Image classification data set "prepared_data" (vk-web06/Project on GitHub). Class labels (2): HDPE plastic, PET plastic.

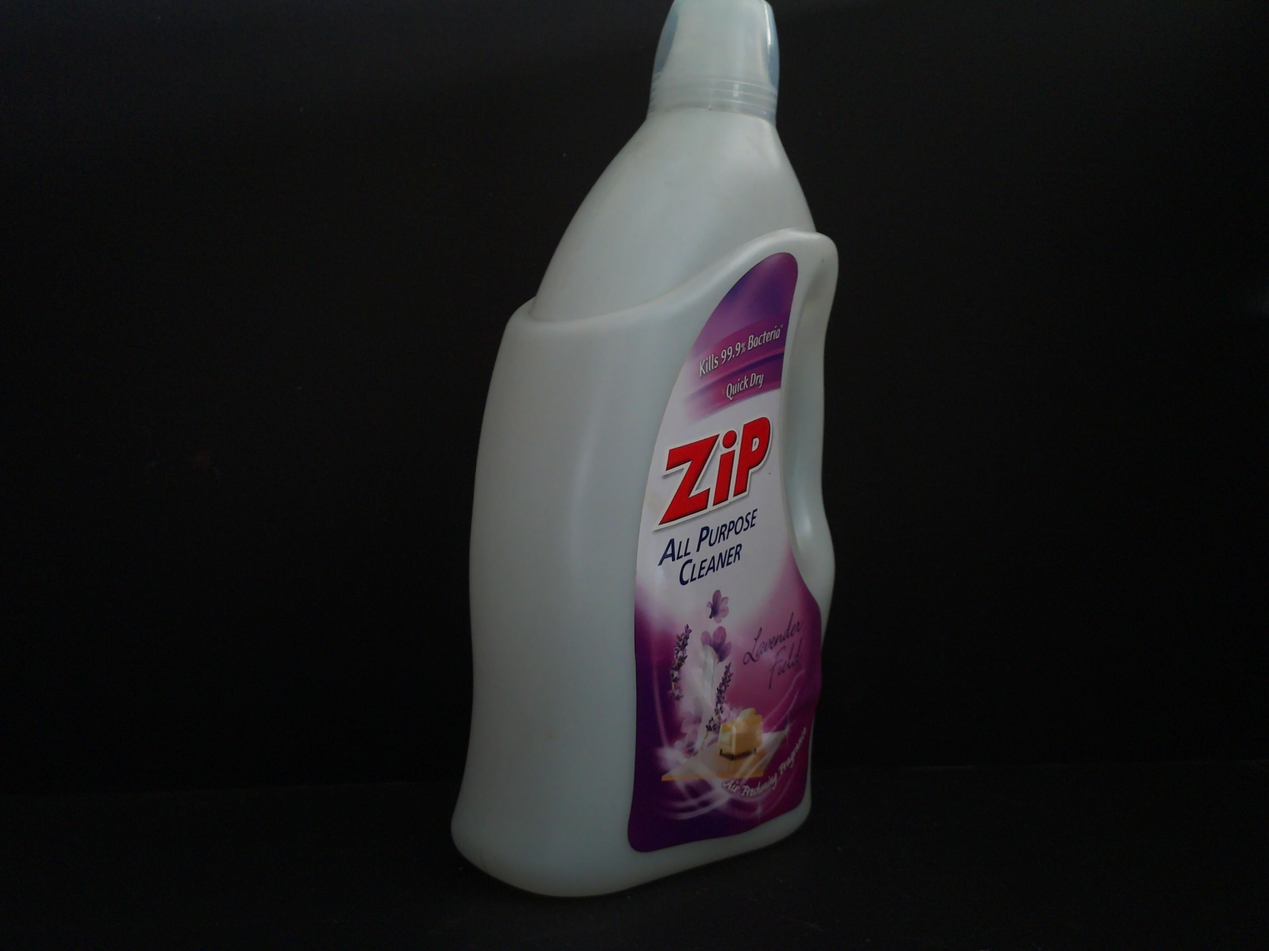
Label: HDPE plastic

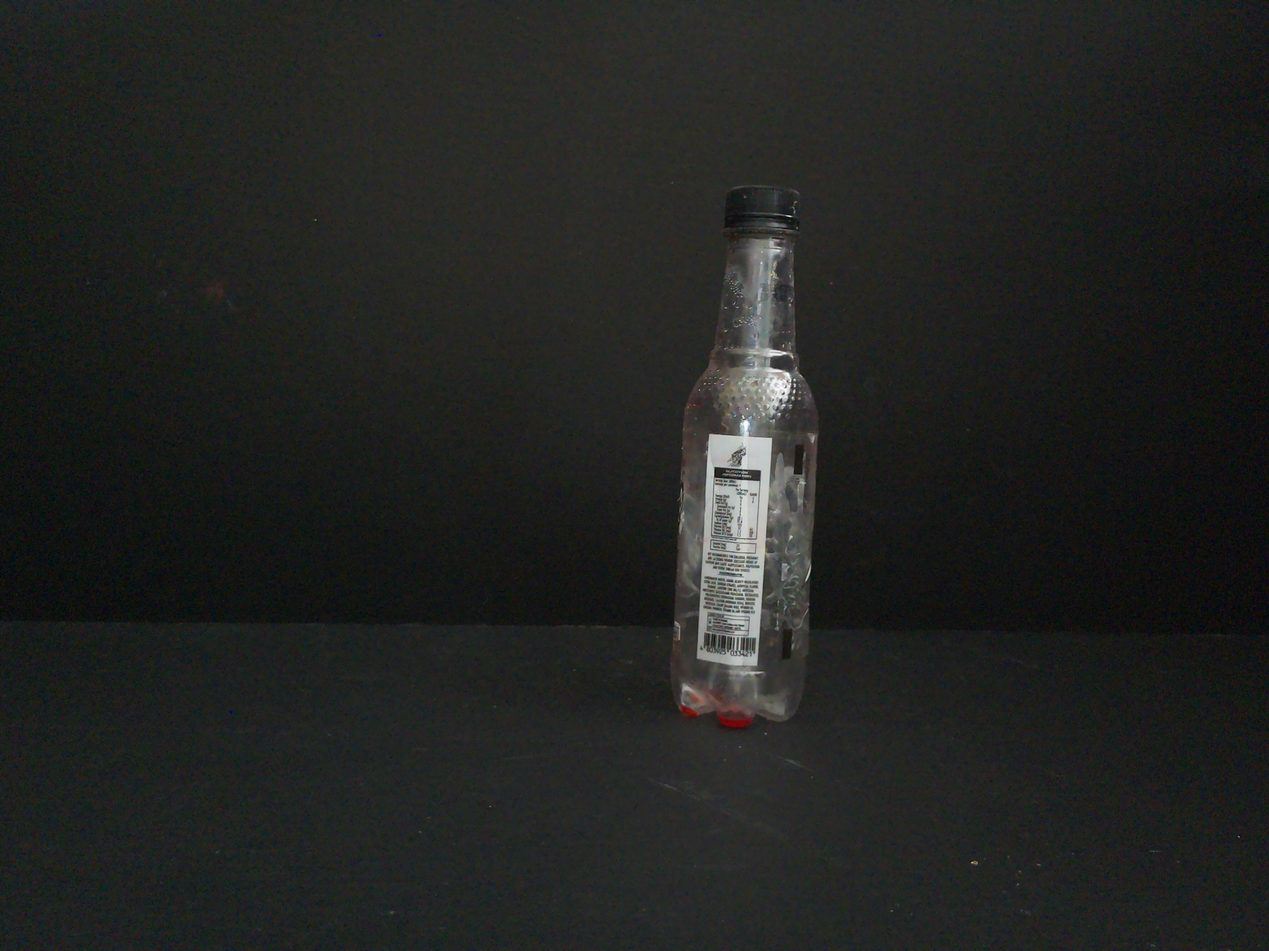
Label: PET plastic

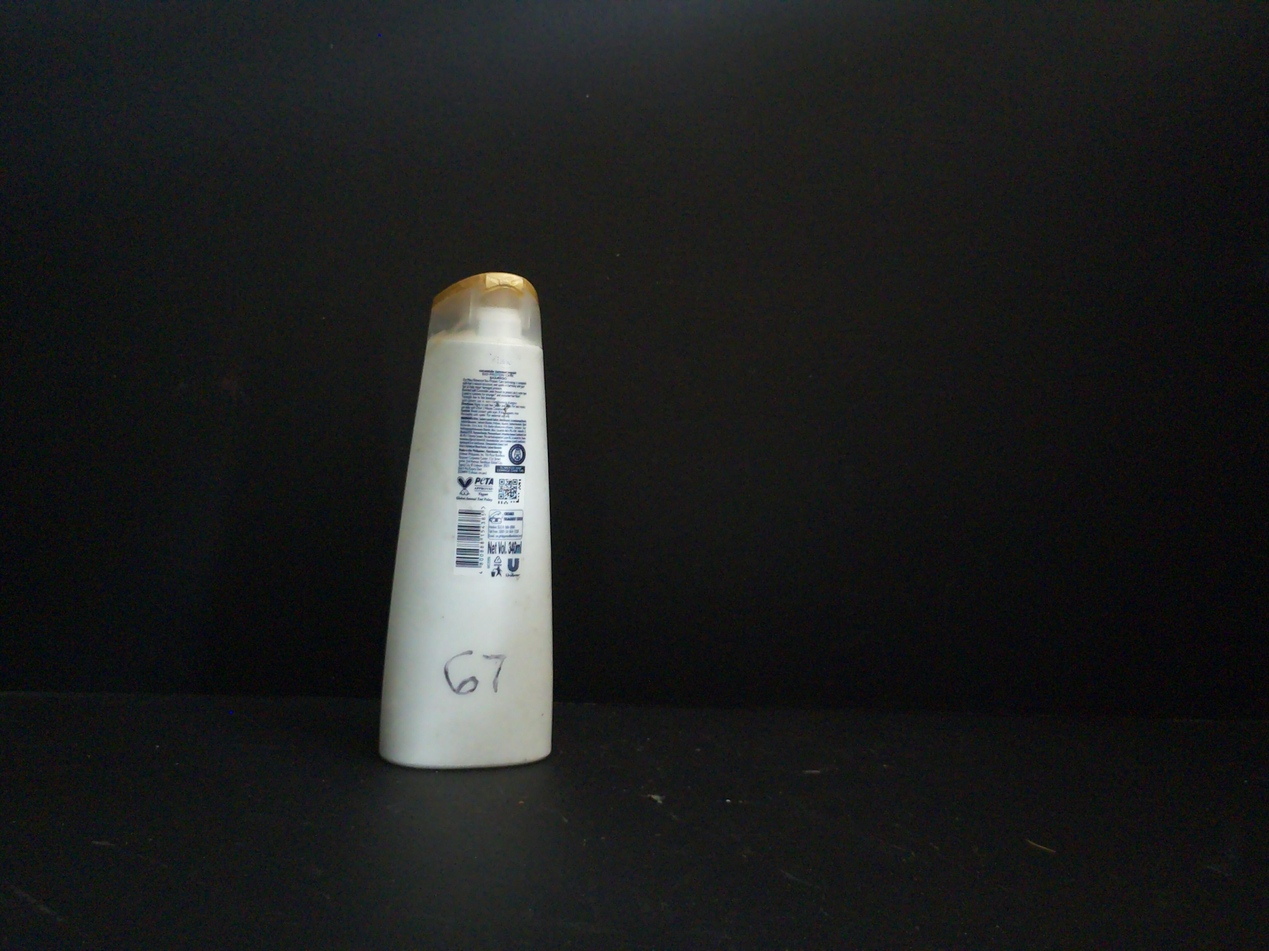
Label: HDPE plastic

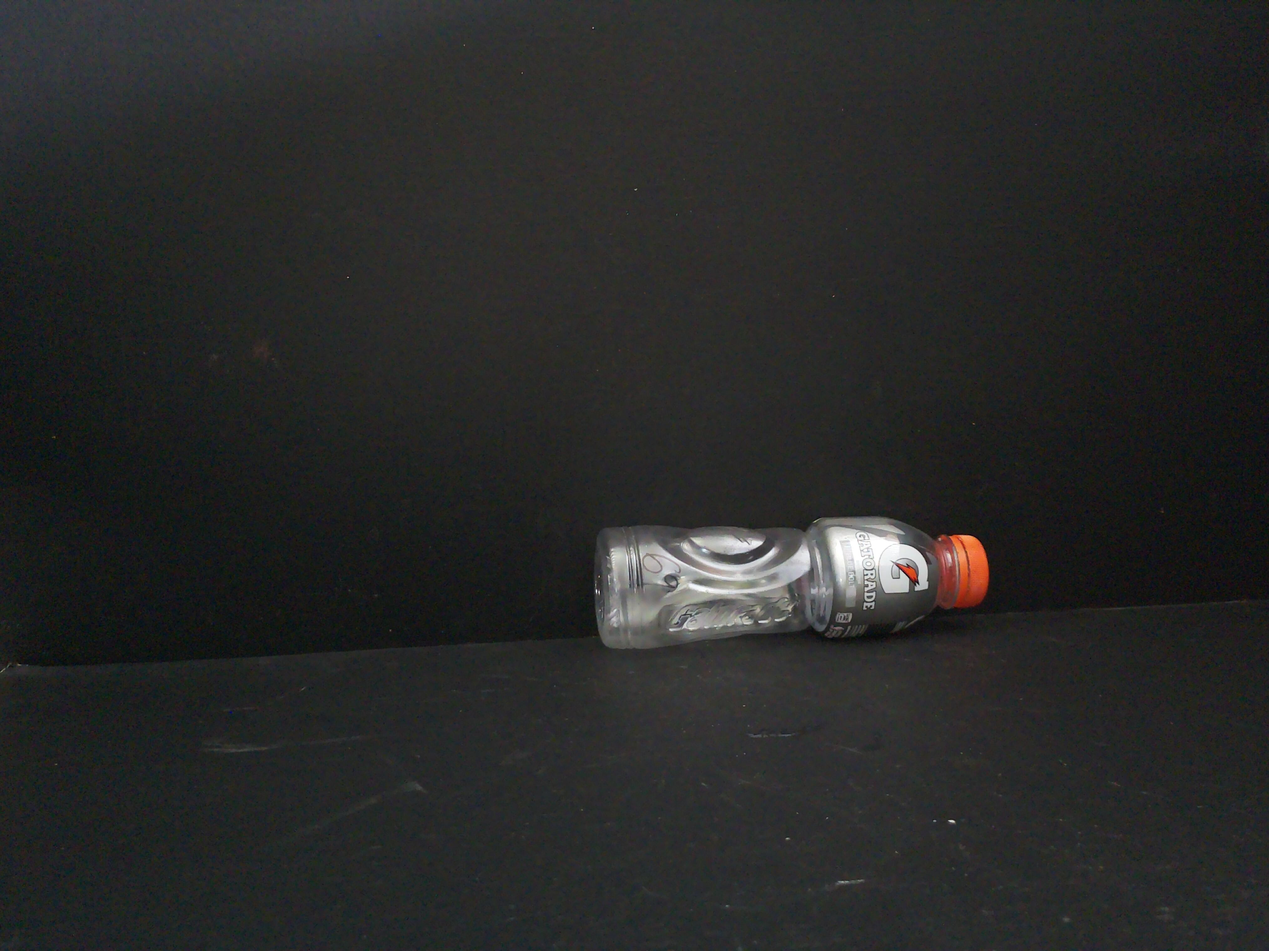
Label: PET plastic

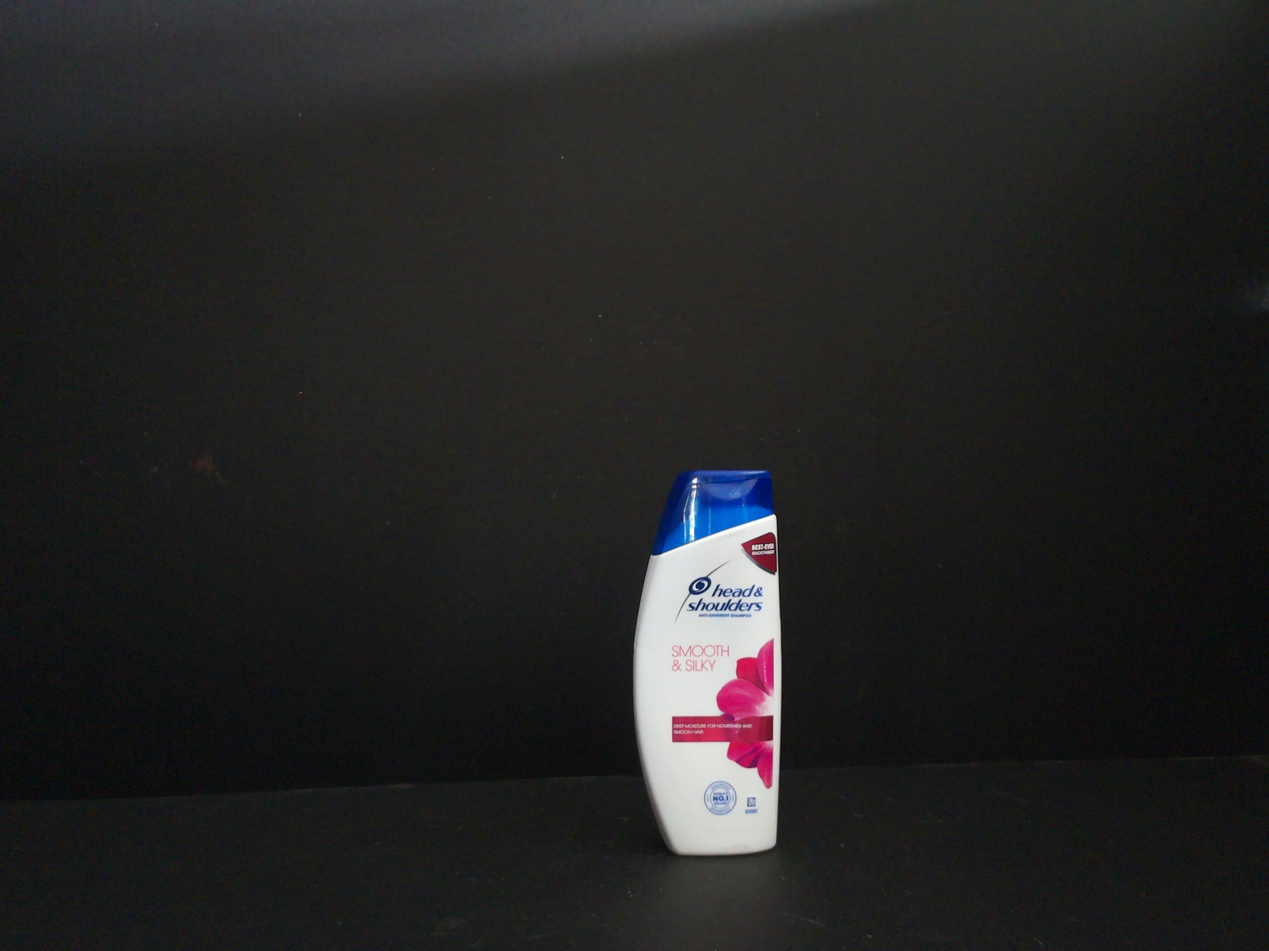
Label: HDPE plastic

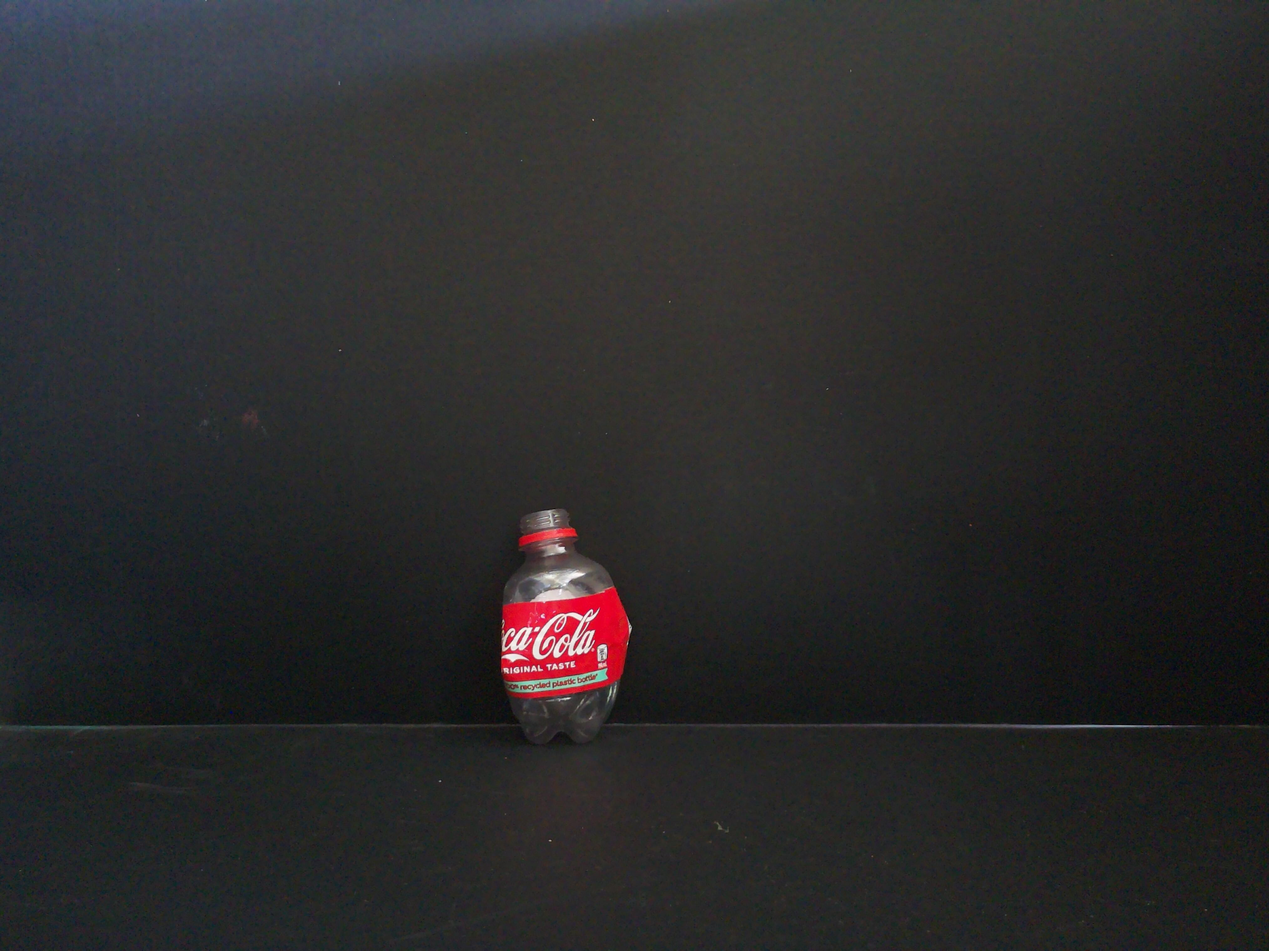
Label: PET plastic
